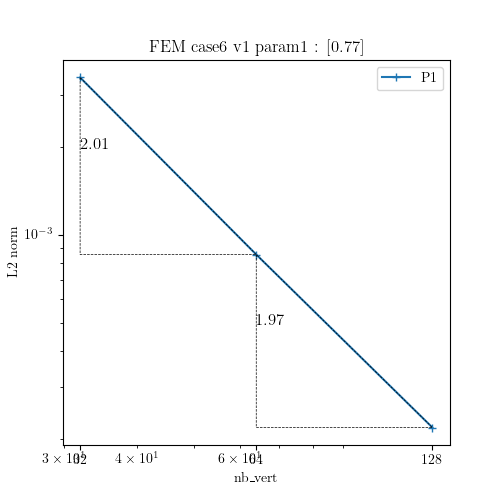

Data behind this chart, as committed beside it:
N, P1
32, 0.003452
64, 0.0008552
128, 0.0002188
